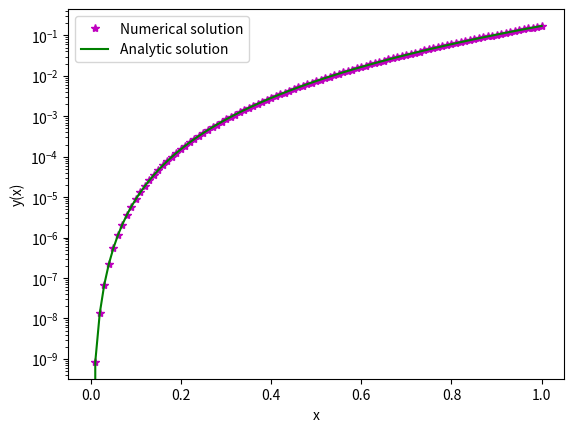

Write Python code to recreate this figure.
import numpy as np
from matplotlib import pyplot as plt

def f1(w1,w2,x):
	return w2

def f2(w1,w2,x):
	return x*(np.exp(x)-1)+2*w2-w1

def y_true(x):
	return -2-x+np.exp(x)*(12-6*x+x**3)/6

a,b,h = 0,1,0.01
n = int((b-a)/h)

w1 = np.zeros(n+1)
w2 = np.zeros(n+1)

w1[0]=0
w2[0]=0
x = np.linspace(0,1,n+1)
for i in range(n):
	k11 = h*f1(w1[i],w2[i],x[i])
	k21 = h*f2(w1[i],w2[i],x[i])
	
	
	k12 = h*f1(w1[i]+k11/2,w2[i]+k21/2,x[i]+h/2.)
	k22 = h*f2(w1[i]+k11/2,w2[i]+k21/2,x[i]+h/2.)
	
	
	k13 = h*f1(w1[i]+k12/2,w2[i]+k22/2,x[i]+h/2.)
	k23 = h*f2(w1[i]+k12/2,w2[i]+k22/2,x[i]+h/2.)
	
	k14 = h*f1(w1[i]+k13,w2[i]+k23,x[i]+h)
	k24 = h*f2(w1[i]+k13,w2[i]+k23,x[i]+h)
	
	w1[i+1] = w1[i]+(k11+2*k12+2*k13+k14)/6
	w2[i+1] = w2[i] + (k21+2*k22+2*k23+k24)/6
	
plt.plot(x,w1,'m*',label = 'Numerical solution')
plt.plot(x,y_true(x),'g',label = 'Analytic solution')
plt.legend()
plt.xlabel('x')
plt.ylabel('y(x)')
plt.yscale('log')
plt.show()
